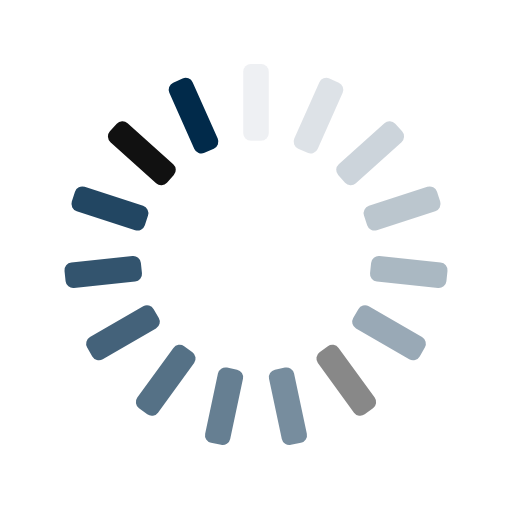
t = 0.00 s
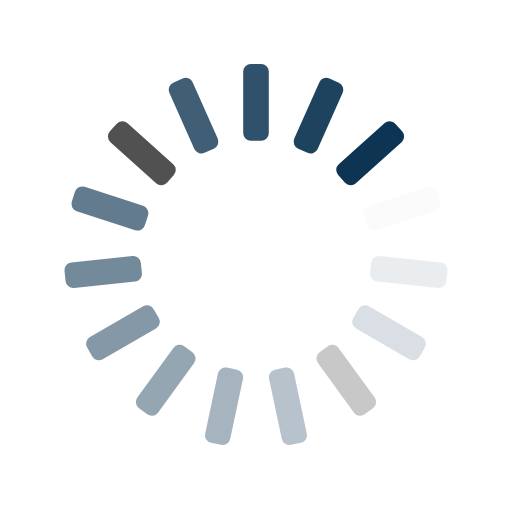
t = 0.25 s
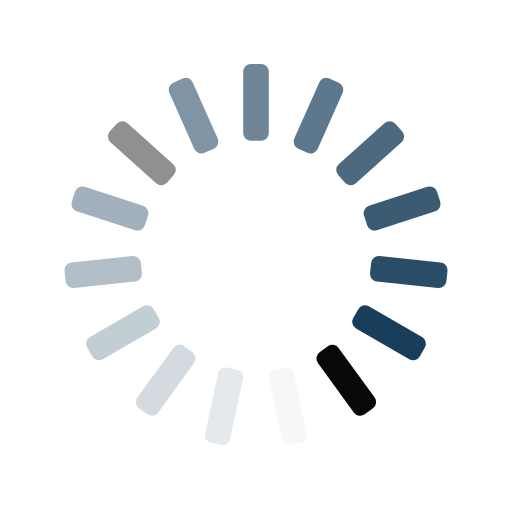
t = 0.50 s
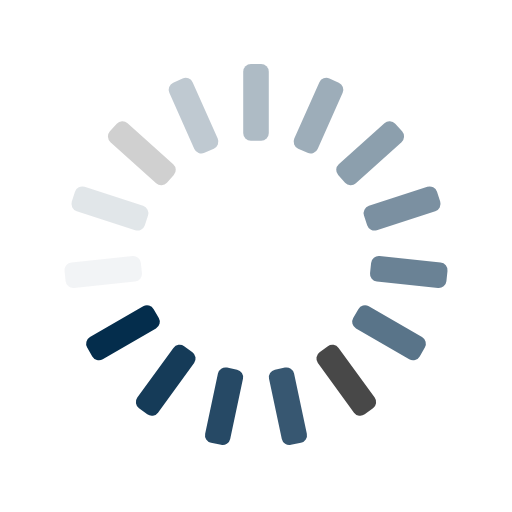
t = 0.75 s

The animated SVG that drew these frames (rendered in a browser with its animation timeline set to each time). Animation: 15 SMIL elements (animate=15); one cycle of 1.00 s, repeats indefinitely.

<svg xmlns="http://www.w3.org/2000/svg" xmlns:xlink="http://www.w3.org/1999/xlink" style="margin:auto;background:transparent;display:block;" width="200px" height="200px" viewBox="0 0 100 100" preserveAspectRatio="xMidYMid">
<g transform="rotate(0 50 50)">
  <rect x="47.5" y="12.5" rx="1.5" ry="1.5" width="5" height="15" fill="#012A4A">
    <animate attributeName="opacity" values="1;0" keyTimes="0;1" dur="1s" begin="-0.9333333333333333s" repeatCount="indefinite"></animate>
  </rect>
</g><g transform="rotate(24 50 50)">
  <rect x="47.5" y="12.5" rx="1.5" ry="1.5" width="5" height="15" fill="#012A4A">
    <animate attributeName="opacity" values="1;0" keyTimes="0;1" dur="1s" begin="-0.8666666666666667s" repeatCount="indefinite"></animate>
  </rect>
</g><g transform="rotate(48 50 50)">
  <rect x="47.5" y="12.5" rx="1.5" ry="1.5" width="5" height="15" fill="#012A4A">
    <animate attributeName="opacity" values="1;0" keyTimes="0;1" dur="1s" begin="-0.8s" repeatCount="indefinite"></animate>
  </rect>
</g><g transform="rotate(72 50 50)">
  <rect x="47.5" y="12.5" rx="1.5" ry="1.5" width="5" height="15" fill="#012A4A">
    <animate attributeName="opacity" values="1;0" keyTimes="0;1" dur="1s" begin="-0.7333333333333333s" repeatCount="indefinite"></animate>
  </rect>
</g><g transform="rotate(96 50 50)">
  <rect x="47.5" y="12.5" rx="1.5" ry="1.5" width="5" height="15" fill="#012A4A">
    <animate attributeName="opacity" values="1;0" keyTimes="0;1" dur="1s" begin="-0.6666666666666666s" repeatCount="indefinite"></animate>
  </rect>
</g><g transform="rotate(120 50 50)">
  <rect x="47.5" y="12.5" rx="1.5" ry="1.5" width="5" height="15" fill="#012A4A">
    <animate attributeName="opacity" values="1;0" keyTimes="0;1" dur="1s" begin="-0.6s" repeatCount="indefinite"></animate>
  </rect>
</g><g transform="rotate(144 50 50)">
  <rect x="47.5" y="12.5" rx="1.5" ry="1.5" width="5" height="15" fill="#012A4Aee6123">
    <animate attributeName="opacity" values="1;0" keyTimes="0;1" dur="1s" begin="-0.5333333333333333s" repeatCount="indefinite"></animate>
  </rect>
</g><g transform="rotate(168 50 50)">
  <rect x="47.5" y="12.5" rx="1.5" ry="1.5" width="5" height="15" fill="#012A4A">
    <animate attributeName="opacity" values="1;0" keyTimes="0;1" dur="1s" begin="-0.4666666666666667s" repeatCount="indefinite"></animate>
  </rect>
</g><g transform="rotate(192 50 50)">
  <rect x="47.5" y="12.5" rx="1.5" ry="1.5" width="5" height="15" fill="#012A4A">
    <animate attributeName="opacity" values="1;0" keyTimes="0;1" dur="1s" begin="-0.4s" repeatCount="indefinite"></animate>
  </rect>
</g><g transform="rotate(216 50 50)">
  <rect x="47.5" y="12.5" rx="1.5" ry="1.5" width="5" height="15" fill="#012A4A">
    <animate attributeName="opacity" values="1;0" keyTimes="0;1" dur="1s" begin="-0.3333333333333333s" repeatCount="indefinite"></animate>
  </rect>
</g><g transform="rotate(240 50 50)">
  <rect x="47.5" y="12.5" rx="1.5" ry="1.5" width="5" height="15" fill="#012A4A">
    <animate attributeName="opacity" values="1;0" keyTimes="0;1" dur="1s" begin="-0.26666666666666666s" repeatCount="indefinite"></animate>
  </rect>
</g><g transform="rotate(264 50 50)">
  <rect x="47.5" y="12.5" rx="1.5" ry="1.5" width="5" height="15" fill="#012A4A">
    <animate attributeName="opacity" values="1;0" keyTimes="0;1" dur="1s" begin="-0.2s" repeatCount="indefinite"></animate>
  </rect>
</g><g transform="rotate(288 50 50)">
  <rect x="47.5" y="12.5" rx="1.5" ry="1.5" width="5" height="15" fill="#012A4A">
    <animate attributeName="opacity" values="1;0" keyTimes="0;1" dur="1s" begin="-0.13333333333333333s" repeatCount="indefinite"></animate>
  </rect>
</g><g transform="rotate(312 50 50)">
  <rect x="47.5" y="12.5" rx="1.5" ry="1.5" width="5" height="15" fill="#012A4Ae">
    <animate attributeName="opacity" values="1;0" keyTimes="0;1" dur="1s" begin="-0.06666666666666667s" repeatCount="indefinite"></animate>
  </rect>
</g><g transform="rotate(336 50 50)">
  <rect x="47.5" y="12.5" rx="1.5" ry="1.5" width="5" height="15" fill="#012A4A">
    <animate attributeName="opacity" values="1;0" keyTimes="0;1" dur="1s" begin="0s" repeatCount="indefinite"></animate>
  </rect>
</g>
</svg>
